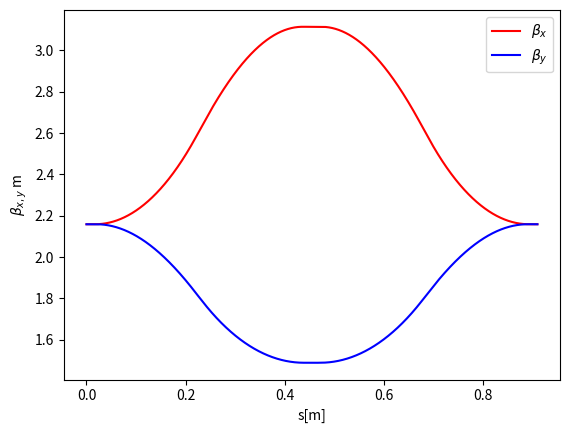
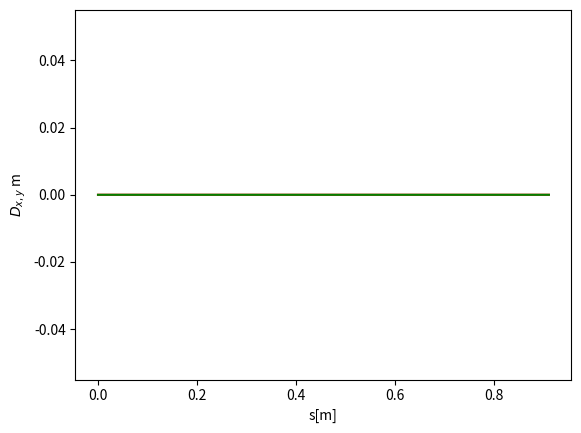
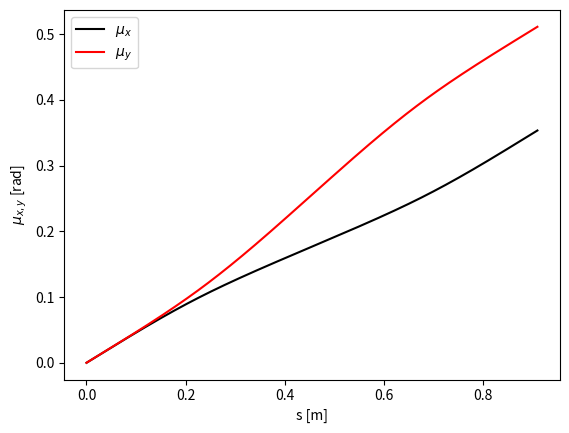

These figures' Python source, in order:
##  Optimizer for matching Twiss functions and magnetic elements:
##  This optimizer uses minize function to match twiss functions(beta,alhpa) functions to a lattice. 
##  It uses the linear transformation (3x3) matrix that transforms twiss functions in the linear elements
##  The elements that are included are:
##      - Quadrupoles
##      - Dipoles 
##      - Solenoids
##      - Drifts
##  This script uses the transfer matrix of elements and can sepcify the conditions you want to match.
##  For instance: zero dispersions, matched beta functions, upper and lower bound on beta functions, specific phase advances,
## Author: OluckyG
## Date: 07/24/2024
import numpy as np
import matplotlib.pyplot as plt
import random as random
import time
from numpy import sqrt, pi, cos, sin, arctan, sinh, cosh
from scipy.optimize import minimize

start_time = time.time()  ## For recording how long it took!

## Drift Class:
class Drift:
    def __init__(self,l):
        self.l = l
    
    def t_matrix(self):
        M=np.array([[1,self.l,0,0],[0,1,0,0],[0,0,1,self.l],[0,0,0,1]])
        return M
    
    def lreturn(self):
        return self.l

## Quadrupole Class:
class Quad:
    def __init__(self,l,k):
        self.l = l
        self.k = k
    
    def t_matrix(self):
        if (self.k>0):
            sqrtk = sqrt(self.k)
            M=np.array([[cos(sqrtk*self.l),(1/sqrtk)*sin(sqrtk*self.l),0,0],[-sqrtk*sin(sqrtk*self.l),cos(sqrtk*self.l),0,0],[0,0,cosh(sqrtk*self.l),(1/sqrtk)*sinh(sqrtk*self.l)],[0,0,sqrtk*sinh(sqrtk*self.l),cosh(sqrtk*self.l)]])
        else:
            sqrtk = sqrt(np.abs(self.k))
            M=np.array([[cosh(sqrtk*self.l),(1/sqrtk)*sinh(sqrtk*self.l),0,0],[sqrtk*sinh(sqrtk*self.l),cosh(sqrtk*self.l),0,0],[0,0,cos(sqrtk*self.l),(1/sqrtk)*sin(sqrtk*self.l)],[0,0,-sqrtk*sin(sqrtk*self.l),cos(sqrtk*self.l)]])
        
        return M
    
    def lreturn(self):
        return self.l

## Dipole Class
class Dipole:
    def __init__(self,l,rho):
        self.l = l
        self.rho = rho
    
    def t_matrix(self):
        M = np.array([[np.cos(self.l/self.rho),self.rho*np.sin(self.l/self.rho),0.0,0.0],[-(1/self.rho)*sin(self.l/self.rho),np.cos(self.l/self.rho),0.0,0.0],[0.0,0.0,1.0,self.l],[0.0,0.0,0.0,1.0]])
        return M
    
    def lreturn(self):
        return self.l
## Solenoid Class: Assuming Larmor plane(decoupled in both planes)
class solenoid:
    def __init__(self,l,K):
        self.l = l
        self.K = K
    
    def t_matrix(self):
        theta = 0.5*self.K*self.l
        # M=np.array([[(cos(theta)**2),(2/self.K)*sin(theta)*cos(theta),sin(theta)*cos(theta),(2/self.K)*(sin(theta)**2)],[-(self.K/2)*sin(theta)*cos(theta),(cos(theta)**2),-(self.K/2)*(sin(theta)**2),sin(theta)*cos(theta)],[-sin(theta)*cos(theta),-(2/self.K)*(sin(theta)**2),(cos(theta)**2),(2/self.K)*sin(theta)*cos(theta)],[(self.K/2)*(sin(theta)**2),-sin(theta)*cos(theta),-(self.K/2)*sin(theta)*cos(theta),(cos(theta)**2)]])
        M=np.array([[cos(theta),(2/self.K)*sin(theta),0.0,0.0],[-(self.K/2)*sin(theta),cos(theta),0.0,0.0],[0.0,0.0,cos(theta),(2/self.K)*sin(theta)],[0.0,0.0,-(self.K/2)*sin(theta),cos(theta)]])
        return M
    
    def lreturn(self):
        return self.l

## Solenoid Class, with rotation:
class solenoidfull:
    def __init__(self,l,k):
        self.l = l
        self.k = k
    
    def t_matrix(self):
        c = cos(self.l * self.k)
        s = sin(self.l * self.k)
        M = np.array([[(1+c)/2 , s/self.k, s/2, (1-c)/self.k],[-self.k*s*0.25,0.5*(1+c),-0.25*self.k*(1-c),s/2],[-s/2,-(1/self.k)*(1-c),0.5*(1+c),s/self.k],[(self.k/4)*(1-c),-s/2,-(self.k/4)*s,0.5*(1+c)]])
        return M
    def lreturn(self):
        return self.l

## Callback function to print the parameters that are being tried onto screen
def callback(xk):
    print(f"Current parameters: {xk}")

## Courant-Snyder 3x3 transfer matrix for linear optic functions for both x and y
def CStransfermat(betax0,betay0,alfx0,alfy0,gamx0,gamy0,Mmatrix):
    betaxf = (Mmatrix[0][0]**2)*betax0 -2*(Mmatrix[0][0]*Mmatrix[0][1])*alfx0 + (Mmatrix[0][1]**2)*gamx0
    alfaxf = (-Mmatrix[0][0]*Mmatrix[1][0])*betax0 + (Mmatrix[0][0]*Mmatrix[1][1] + Mmatrix[0][1]*Mmatrix[1][0])*alfx0 - (Mmatrix[0][1]*Mmatrix[1][1])*gamx0
    gammaxf = (Mmatrix[1][0]**2)*betax0 -2*(Mmatrix[1][1]*Mmatrix[1][0])*alfx0 + (Mmatrix[1][1]**2)*gamx0
    betayf = (Mmatrix[2][2]**2)*betay0 -2*(Mmatrix[2][2]*Mmatrix[2][3])*alfy0 + (Mmatrix[2][3]**2)*gamy0
    alfayf = (-Mmatrix[2][2]*Mmatrix[3][2])*betay0 + (Mmatrix[2][2]*Mmatrix[3][3] + Mmatrix[2][3]*Mmatrix[3][2])*alfy0 - (Mmatrix[2][3]*Mmatrix[3][3])*gamy0
    gammayf = (Mmatrix[3][2]**2)*betay0 -2*(Mmatrix[3][3]*Mmatrix[3][2])*alfy0 + (Mmatrix[3][3]**2)*gamy0
    return (betaxf,alfaxf,gammaxf,betayf,alfayf,gammayf)

## Dispersion function at dipoles, included dispersion in y as well
def dispersiontransportdipole(dx0,dpx0,dy0,dpy0,Mmatrix,rhodipole,ldipole):
    dxf = Mmatrix[0][0]*dx0 + Mmatrix[0][1]*dpx0 + np.sqrt(2)*rhodipole*(1-np.cos(ldipole/(np.sqrt(2)*rhodipole)))
    dpxf = Mmatrix[1][0]*dx0 + Mmatrix[1][1]*dpx0 + np.sin(ldipole/(np.sqrt(2)*rhodipole))
    dyf = Mmatrix[2][2]*dy0 + Mmatrix[2][3]*dpy0
    dpyf = Mmatrix[3][2]*dy0 + Mmatrix[3][3]*dpy0
    return (dxf,dpxf,dyf,dpyf)
## Dispersion at normal elements
def dispersiontransport(dx0,dpx0,dy0,dpy0,Mmatrix):
    dxf = Mmatrix[0][0]*dx0 + Mmatrix[0][1]*dpx0 + Mmatrix[0][2]*dy0 + Mmatrix[0][3]*dpy0
    dpxf = Mmatrix[1][0]*dx0 + Mmatrix[1][1]*dpx0 + Mmatrix[1][2]*dy0 + Mmatrix[1][3]*dpy0
    dyf = Mmatrix[2][0]*dx0 + Mmatrix[2][1]*dpx0 + Mmatrix[2][2]*dy0 + Mmatrix[2][3]*dpy0
    dpyf = Mmatrix[3][0]*dx0 + Mmatrix[3][1]*dpx0 + Mmatrix[3][2]*dy0 + Mmatrix[3][3]*dpy0
    return (dxf,dpxf,dyf,dpyf)

## Phase advance transportation through integration
## Need to use big step size for this, since it is kind of integrattion.
def mutransport(muI0,muII0,betx0,betay0,l):
    muIf = muI0 + l/betx0
    muIIf = muII0 + l/betay0
    return muIf , muIIf

## Objective function to be minimized
def objfunc(x):
    betax = x[5] # optic functions
    betay = x[5]
    alfax = 0.0
    alfay = 0.0
    gammax = (1+alfax**2)/betax
    gammay = (1+alfay**2)/betay
    betax0 = x[5]
    betay0 = x[5]
    alfax0 = 0.0
    alfay0 = 0.0
    gammax0 = (1+alfax0**2)/betax0,
    gammay0 = (1+alfay0**2)/betay0
    muxf = 0.0 # Phase advances
    muyf = 0.0
    muxfdesired = np.pi/2
    muyfdesired = np.pi/2
    dx = 0.0 # Dispersions
    dx0 = 0.0
    dy = 0.0
    dpy = 0.0
    dy0 = 0.0
    dpy0=0.0
    dpx = 0.0
    dpx0 = 0.0
    stepsize = 3 # stepsizes
    # Element definitions:
    # Lengths are divided by stepsize for integration purposes
    ## The use of this is to give an array of things to optimize, so array positions are focusing strenghts or drift lengths, it can also be beta functions
    D00 = Drift(l=x[4]/stepsize)
    Q00 = Quad(l=0.2/stepsize,k=x[0])
    Q01 = Quad(l=0.2/stepsize,k=x[1])
    Q02 = Quad(l=0.2/stepsize,k=x[2])
    Q03 = Quad(l=0.2/stepsize,k=x[3])
    MBI = Dipole(l=1.0/stepsize,rho=5.729577951308232) ## 10 degrees
    TEST = [D00,Q00,D00,Q01,D00,D00,Q02,D00,Q03,D00]
    extended = []
    ## This loop adds that many elements as there is stepsize!
    for element in TEST:
        for _ in range(stepsize):
            extended.append(element)
    ## This loop basically transforms the optic functions
    for element in extended:
        mat = element.t_matrix()
        lelement = element.lreturn()
        betax, alfax, gammax, betay, alfay, gammay = CStransfermat(betax,betay,alfax,alfay,gammax,gammay,mat)
        muxf,muyf = mutransport(muxf,muyf,betax,betay,lelement)
    ## This loop calculates the dispersion functions
    for element in extended:
        mat = element.t_matrix()
        if element==MBI:
            ## Here specify the bending radius of the dipole correctly and the length of the dipole as well!
            dx,dpx,dy,dpy = dispersiontransportdipole(dx,dpx,dy,dpy,mat,5.729577951308232,1.0/stepsize)
        else:
            dx,dpx,dy,dpy = dispersiontransport(dx,dpx,dy,dpy,mat)
    ## The following differenes are the things we wanna minimize
    diff1 = betax0 - betax
    diff2 = betay0 - betay
    diff3 = alfax0 - alfax
    diff4 = alfay0 - alfay
    diff5 = dx0 - dx
    diff6 = dpx0 - dpx
    diff7 = gammax0 - gammax
    diff8 = gammay0 - gammay
    diff9 =  muxfdesired - muxf
    diff10 =  muyfdesired - muyf
    objective = np.sum(diff1**2 + diff2**2 + diff3**2 + diff4**2 + diff7**2 + diff8**2) 
    return objective

## This function checks and later used to plot the optic functions
def testing(x):
    betax = x[5]
    betay = x[5]
    alfax = 0.0
    alfay = 0.0
    gammax = (1+alfax**2)/betax
    gammay = (1+ alfay**2)/betay
    dx = 0.0 
    dpx = 0.0
    dy = 0.0
    dpy = 0.0
    muxf = 0.0
    muyf = 0.0
    betaxarray = []
    betayarray = []
    dxarray = []
    dyarray = []
    larray = []
    stepsize = 3000
    D00 = Drift(l=x[4]/stepsize)
    Q00 = Quad(l=0.2/stepsize,k=x[0])
    Q01 = Quad(l=0.2/stepsize,k=x[1])
    Q02 = Quad(l=0.2/stepsize,k=x[2])
    Q03 = Quad(l=0.2/stepsize,k=x[3])
    MBI = Dipole(l=1.0/stepsize,rho=5.729577951308232) ## 10 degrees
    TEST = [D00,Q00,D00,Q01,D00,D00,Q02,D00,Q03,D00]
    Nturns = 1 ## Can specify number of repeated cells
    extended = []
    extendedturns = []
    betaxarray.append(betax)
    betayarray.append(betay)
    larray.append(0.0)
    dxarray.append(dx)
    dyarray.append(dy)
    for _ in range(Nturns):
        for element in TEST:
            extendedturns.append(element)
    for element in extendedturns:
        for _ in range(stepsize):
            extended.append(element)
    muxarray = [0]*(len(extended)+1)
    muyarray = [0]*(len(extended)+1)
    for element in extended:
        mat = element.t_matrix()
        lelement = element.lreturn()
        betax, alfax, gammax, betay, alfay, gammay = CStransfermat(betax,betay,alfax,alfay,gammax,gammay,mat)
        betaxarray.append(betax)
        betayarray.append(betay)
        larray.append(element.lreturn())
        muxf,muyf = mutransport(muxf,muyf,betax,betay,lelement)
    for element in extended:
        mat = element.t_matrix()
        if element==MBI:
            ## Here specify the bending radius of the dipole correctly and the length of the dipole as well!
            dx,dpx,dy,dpy = dispersiontransportdipole(dx,dpx,dy,dpy,mat,5.729577951308232,1.0/stepsize)
        else:
            dx,dpx,dy,dpy = dispersiontransport(dx,dpx,dy,dpy,mat)
        dxarray.append(dx)
        dyarray.append(dy)
    for i in range(len(betaxarray)):
        if i==0:
            muxarray[i] = 0.0
            muyarray[i] = 0.0
        else:
            betxinv = 1/betaxarray[i]
            betyinv = 1/betayarray[i]
            muxarray[i] = muxarray[i-1] + larray[i]*(betxinv)
            muyarray[i] = muyarray[i-1] + larray[i]*(betyinv)
    return larray, betaxarray, betayarray, dxarray, muxarray, muyarray,dyarray

## This function can be used to put a constraint on maximum and minimum boundaries through lattice:
def max_beta_constraint(x, max_beta=8.0, min_beta = 1.0):
    betax = 5.0
    betay = 5.0
    alfax = 0.0
    alfay = 0.0
    gammax = (1+alfax**2)/betax
    gammay = (1+ alfay**2)/betay
    stepsize = 1
    D00 = Drift(l=x[4]/stepsize)
    Q00 = Quad(l=0.2/stepsize,k=x[0])
    Q01 = Quad(l=0.2/stepsize,k=x[1])
    Q02 = Quad(l=0.2/stepsize,k=x[2])
    Q03 = Quad(l=0.2/stepsize,k=x[3])
    MBI = Dipole(l=1.0/stepsize,rho=5.729577951308232) ## 10 degrees
    TEST = [D00,Q00,D00,Q01,D00,D00,Q02,D00,Q03,D00]

    extended = []
    for element in TEST:
        for _ in range(stepsize):
            extended.append(element)
    for element in extended:
        mat = element.t_matrix()
        betax, alfax, gammax, betay, alfay, gammay = CStransfermat(betax,betay,alfax,alfay,gammax,gammay,mat)
        if betax > max_beta or betay > max_beta:
            return max_beta - max(betax, betay)  # return a negative value if constraint is violated
        if betax < min_beta or betay < min_beta:
            return min(betax,betay) - min_beta
    # for element in extended:
        # mat = element.t_matrix()
        # betax, alfax, gammax, betay, alfay, gammay = CStransfermat(betax, betay, alfax, alfay, gammax, gammay, mat)
        # if betax > max_beta or betay > max_beta:
            # return max_beta - max(betax, betay)  # return a negative value if constraint is violated

    return max_beta  # return positive value if constraint is satisfied


## One can find other optimizers on scipy.minimize function online!
## For constraint matching: 'SLSQP' 
## For normal matching: 'Nelder-Mead' || Simplex algo
## Matching function
def matchingfunc():
    numberofquads = 4
    numberofdrifts = 1
    lower_boundaryquad = -15.0
    upper_boundaryquad = 15.0
    constraints = [{'type': 'ineq', 'fun': max_beta_constraint, 'args': (1.8,1.3)}]
    x0 = [random.gauss(4.0,5.0) for _ in range(numberofquads)] + [0.2]*numberofdrifts + [5.0]
    result = minimize(objfunc, x0, tol=1e-10, method='Nelder-Mead',callback=callback, bounds=[(lower_boundaryquad, upper_boundaryquad)]*numberofquads + [(0.01,1.0)]*numberofdrifts + [(1.0,10.0)], options={'maxiter':50000}) 
    counter = 0
    while result.fun > 0.00000000001:
        x0 = [random.gauss(4.0,5.0) for _ in range(numberofquads)] + [0.2]*numberofdrifts + [5.0]
        result = minimize(objfunc, x0, tol=1e-10, method='Nelder-Mead',callback=callback, bounds=[(lower_boundaryquad, upper_boundaryquad)]*numberofquads + [(0.01,1.0)]*numberofdrifts + [(1.0,10.0)], options={'maxiter':50000}) 
        counter += 1
        if (counter % 100 ==0):
            print("===============================================")
            print("counter",counter)
            print("error func:",result.fun)
            print("===============================================")
            time.sleep(5)

    return result.fun, result.x

fun, x = matchingfunc()
print("=================== Results:")
print(fun)
print(x)
##======================================================
## Plotting:
ltot, betxarray, betyarray, dxarray, muxarr, muyarr, dyarray = testing(x)

ltotarray = [0]*len(ltot)
sumt = 0.0
for i in range(len(ltot)):
    sumt += ltot[i]
    ltotarray[i] = sumt


plt.plot(ltotarray,betxarray,color="red",label=r'$\beta_{x}$')
plt.plot(ltotarray,betyarray,color="blue",label=r'$\beta_{y}$')
plt.ylabel(r'$\beta_{x,y}$ m')
plt.xlabel("s[m]")
plt.legend()
plt.savefig("betafunctions.png")
plt.clf()

plt.plot(ltotarray,dxarray,color="red")
plt.plot(ltotarray,dyarray,color="green")
plt.ylabel(r'$D_{x,y}$ m')
plt.xlabel("s[m]")
plt.savefig("dispfunctions.png")
plt.clf()

plt.plot(ltotarray,muxarr,color="black",label=r'$\mu_{x}$')
plt.plot(ltotarray,muyarr,color="red",label=r'$\mu_{y}$')
plt.legend()
plt.ylabel(r'$\mu_{x,y}$ [rad]')
plt.xlabel("s [m]")
plt.savefig("phaseadvance.png")
plt.clf()


end_time = time.time()

print("Time took to finish in [secs]:", end_time - start_time)
